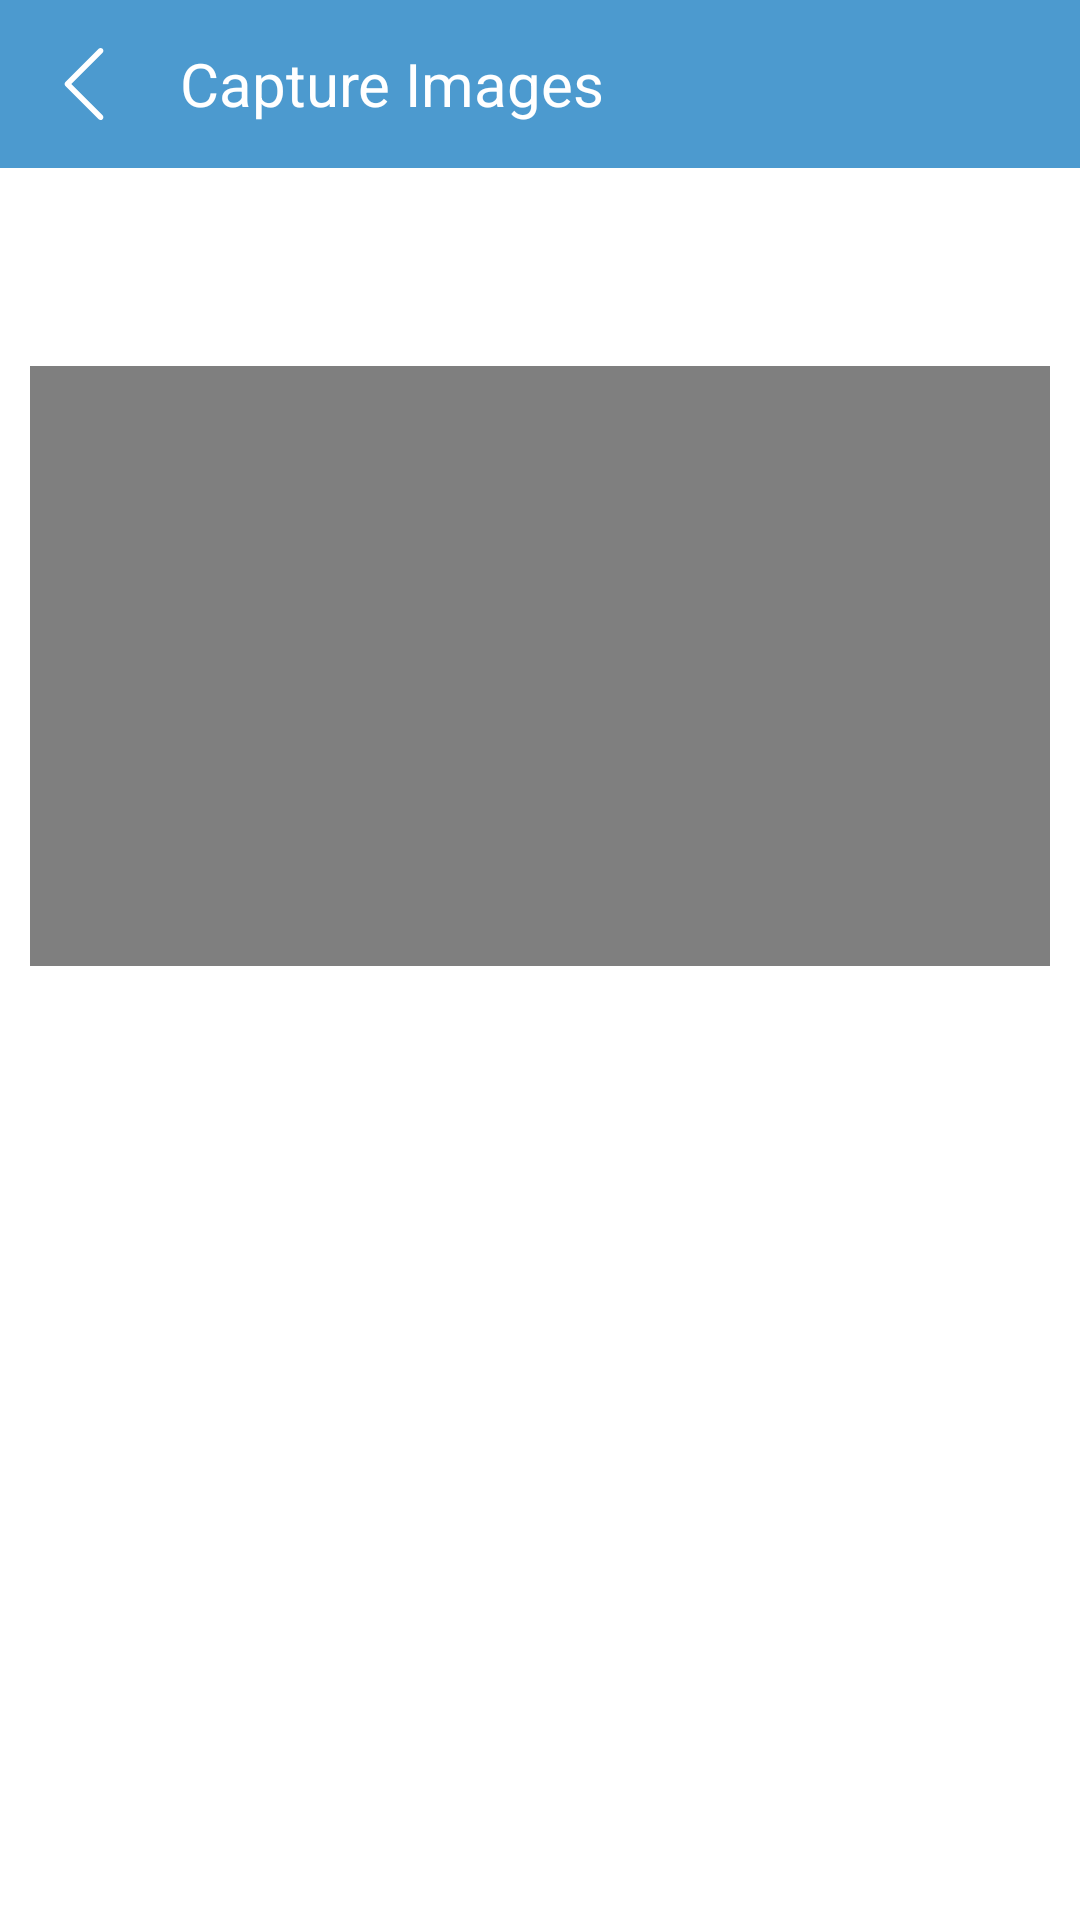

The Android layout XML behind this screen, and the referenced resources:
<!-- AndroidManifest.xml: application theme Theme.DemoImagesConveter -->
<!-- res/layout/activity_capture_image_from_video.xml -->
<LinearLayout
    android:layout_height="match_parent"
    android:layout_width="match_parent"
    xmlns:android="http://schemas.android.com/apk/res/android"
    android:orientation="vertical">
    <com.google.android.material.appbar.AppBarLayout
        android:layout_width="match_parent"
        android:layout_height="wrap_content">
        <androidx.appcompat.widget.Toolbar
            android:layout_width="match_parent"
            android:layout_height="?attr/actionBarSize">
            <RelativeLayout
                android:layout_width="match_parent"
                android:layout_height="match_parent">
                <ImageView
                    android:id="@+id/imv_capture_image_from_video_back"
                    android:layout_width="24dp"
                    android:layout_height="24dp"
                    android:src="@drawable/ic_back"
                    android:layout_centerVertical="true">
                </ImageView>
                <TextView
                    android:layout_toEndOf="@id/imv_capture_image_from_video_back"
                    android:layout_width="wrap_content"
                    android:layout_height="wrap_content"
                    android:textColor="@color/white"
                    android:text="@string/capture_images_from_video"
                    android:layout_centerVertical="true"
                    android:layout_marginStart="20dp"
                    android:textSize="20sp">
                </TextView>
            </RelativeLayout>
        </androidx.appcompat.widget.Toolbar>
    </com.google.android.material.appbar.AppBarLayout>
    <com.google.android.material.tabs.TabLayout
        android:id="@+id/tl_capture_image_from_video"
        android:layout_width="match_parent"
        android:layout_height="?attr/actionBarSize">
    </com.google.android.material.tabs.TabLayout>
    <FrameLayout
        android:layout_width="match_parent"
        android:layout_height="wrap_content">
        <VideoView
            android:layout_gravity="center_horizontal"
            android:id="@+id/vv_captured_video"
            android:layout_margin="10dp"
            android:layout_width="match_parent"
            android:layout_height="200dp">
        </VideoView>
    </FrameLayout>
    <androidx.viewpager.widget.ViewPager
        android:id="@+id/vp_capture_image_from_video"
        android:layout_width="match_parent"
        android:layout_height="match_parent">
    </androidx.viewpager.widget.ViewPager>
</LinearLayout>
<!-- resources referenced by this layout -->
<resources>
  <color name="white">#FFFFFFFF</color>
  <!-- drawable ic_back (drawable) -->
  <vector xmlns:android="http://schemas.android.com/apk/res/android"
      android:width="443.52dp"
      android:height="443.52dp"
      android:viewportWidth="443.52"
      android:viewportHeight="443.52">
    <path
        android:fillColor="@color/white"
        android:pathData="M143.492,221.863L336.226,29.129c6.663,-6.664 6.663,-17.468 0,-24.132c-6.665,-6.662 -17.468,-6.662 -24.132,0l-204.8,204.8c-6.662,6.664 -6.662,17.468 0,24.132l204.8,204.8c6.78,6.548 17.584,6.36 24.132,-0.42c6.387,-6.614 6.387,-17.099 0,-23.712L143.492,221.863z"/>
  </vector>
  <string name="capture_images_from_video">Capture Images</string>
  <style name="Theme.DemoImagesConveter" parent="Theme.MaterialComponents.Light.NoActionBar">
          
          <item name="colorPrimary">@color/blue_1</item>
          <item name="colorPrimaryVariant">@color/blue_2</item>
          <item name="colorOnPrimary">@color/white</item>
          
          <item name="colorSecondary">@color/teal_200</item>
          <item name="colorSecondaryVariant">@color/teal_700</item>
          <item name="colorOnSecondary">@color/black</item>
          
          <item name="android:statusBarColor" tools:targetApi="l">?attr/colorPrimaryVariant</item>
          
      </style>
  <color name="blue_1">#4c9acf</color>
  <color name="blue_2">#4b81bc</color>
  <color name="teal_200">#FF03DAC5</color>
  <color name="teal_700">#FF018786</color>
  <color name="black">#FF000000</color>
</resources>
